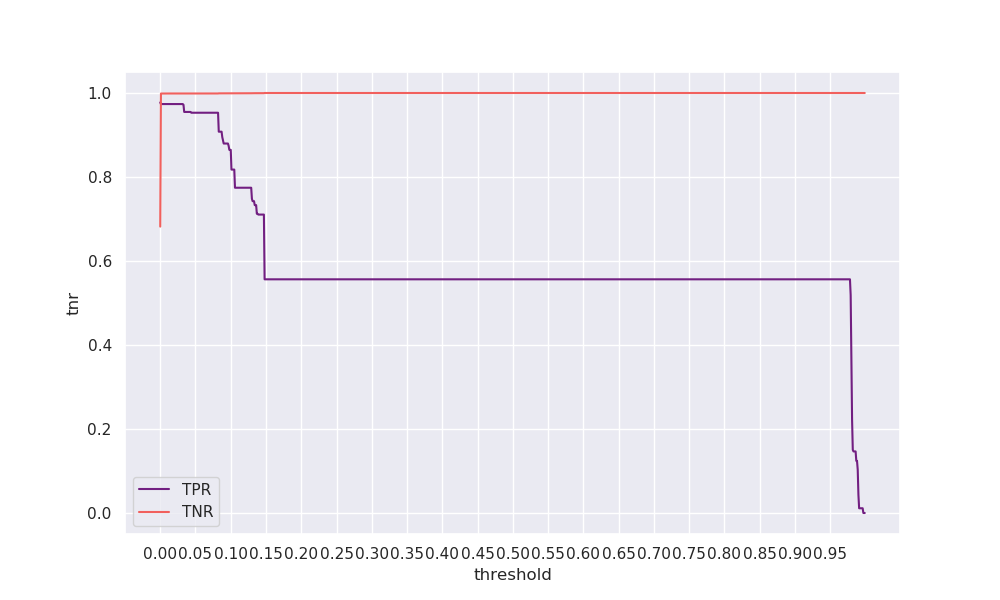

Data behind this chart, as committed beside it:
threshold, tpr, tnr, geometric_mean, arithmetic_mean
0.0, 0.9774, 0.6819, 0.8164, 0.8297
0.001, 0.9737, 0.9987, 0.9861, 0.9862
0.002, 0.9737, 0.9988, 0.9861, 0.9862
0.003, 0.9737, 0.9988, 0.9861, 0.9862
0.004, 0.9737, 0.9988, 0.9861, 0.9862
0.005, 0.9737, 0.9988, 0.9861, 0.9862
0.006, 0.9737, 0.9988, 0.9861, 0.9862
0.007, 0.9737, 0.9988, 0.9862, 0.9862
0.008, 0.9737, 0.9988, 0.9862, 0.9862
0.009, 0.9737, 0.9988, 0.9862, 0.9862
0.01, 0.9737, 0.9988, 0.9862, 0.9862
0.011, 0.9737, 0.9988, 0.9862, 0.9862
0.012, 0.9737, 0.9988, 0.9862, 0.9862
0.013, 0.9737, 0.9988, 0.9862, 0.9862
0.014, 0.9737, 0.9988, 0.9862, 0.9862
0.015, 0.9737, 0.9988, 0.9862, 0.9863
0.016, 0.9737, 0.9988, 0.9862, 0.9863
0.017, 0.9737, 0.9988, 0.9862, 0.9863
0.018, 0.9737, 0.9988, 0.9862, 0.9863
0.019, 0.9737, 0.9988, 0.9862, 0.9863
0.02, 0.9737, 0.9988, 0.9862, 0.9863
0.021, 0.9737, 0.9988, 0.9862, 0.9863
0.022, 0.9737, 0.9988, 0.9862, 0.9863
0.023, 0.9737, 0.9988, 0.9862, 0.9863
0.024, 0.9737, 0.9988, 0.9862, 0.9863
0.025, 0.9737, 0.9988, 0.9862, 0.9863
0.026, 0.9737, 0.9988, 0.9862, 0.9863
0.027, 0.9737, 0.9988, 0.9862, 0.9863
0.028, 0.9737, 0.9988, 0.9862, 0.9863
0.029, 0.9737, 0.9988, 0.9862, 0.9863
0.03, 0.9737, 0.9988, 0.9862, 0.9863
0.031, 0.9737, 0.9988, 0.9862, 0.9863
0.032, 0.9737, 0.9988, 0.9862, 0.9863
0.033, 0.9718, 0.9988, 0.9852, 0.9853
0.034, 0.9549, 0.9988, 0.9766, 0.9769
0.035, 0.9549, 0.9988, 0.9766, 0.9769
0.036, 0.9549, 0.9988, 0.9766, 0.9769
0.037, 0.9549, 0.9988, 0.9766, 0.9769
0.038, 0.9549, 0.9988, 0.9766, 0.9769
0.039, 0.9549, 0.9988, 0.9766, 0.9769
0.04, 0.9549, 0.9989, 0.9766, 0.9769
0.041, 0.9549, 0.9989, 0.9766, 0.9769
0.042, 0.9549, 0.9989, 0.9766, 0.9769
0.043, 0.9549, 0.9989, 0.9766, 0.9769
0.044, 0.953, 0.9989, 0.9757, 0.9759
0.045, 0.953, 0.9989, 0.9757, 0.9759
0.046, 0.953, 0.9989, 0.9757, 0.9759
0.047, 0.953, 0.9989, 0.9757, 0.9759
0.048, 0.953, 0.9989, 0.9757, 0.9759
0.049, 0.953, 0.9989, 0.9757, 0.9759
0.05, 0.953, 0.9989, 0.9757, 0.9759
0.051, 0.953, 0.9989, 0.9757, 0.9759
0.052, 0.953, 0.9989, 0.9757, 0.9759
0.053, 0.953, 0.9989, 0.9757, 0.9759
0.054, 0.953, 0.9989, 0.9757, 0.9759
0.055, 0.953, 0.9989, 0.9757, 0.9759
0.056, 0.953, 0.9989, 0.9757, 0.9759
0.057, 0.953, 0.9989, 0.9757, 0.9759
0.058, 0.953, 0.9989, 0.9757, 0.9759
0.059, 0.953, 0.9989, 0.9757, 0.9759
... 940 more rows
